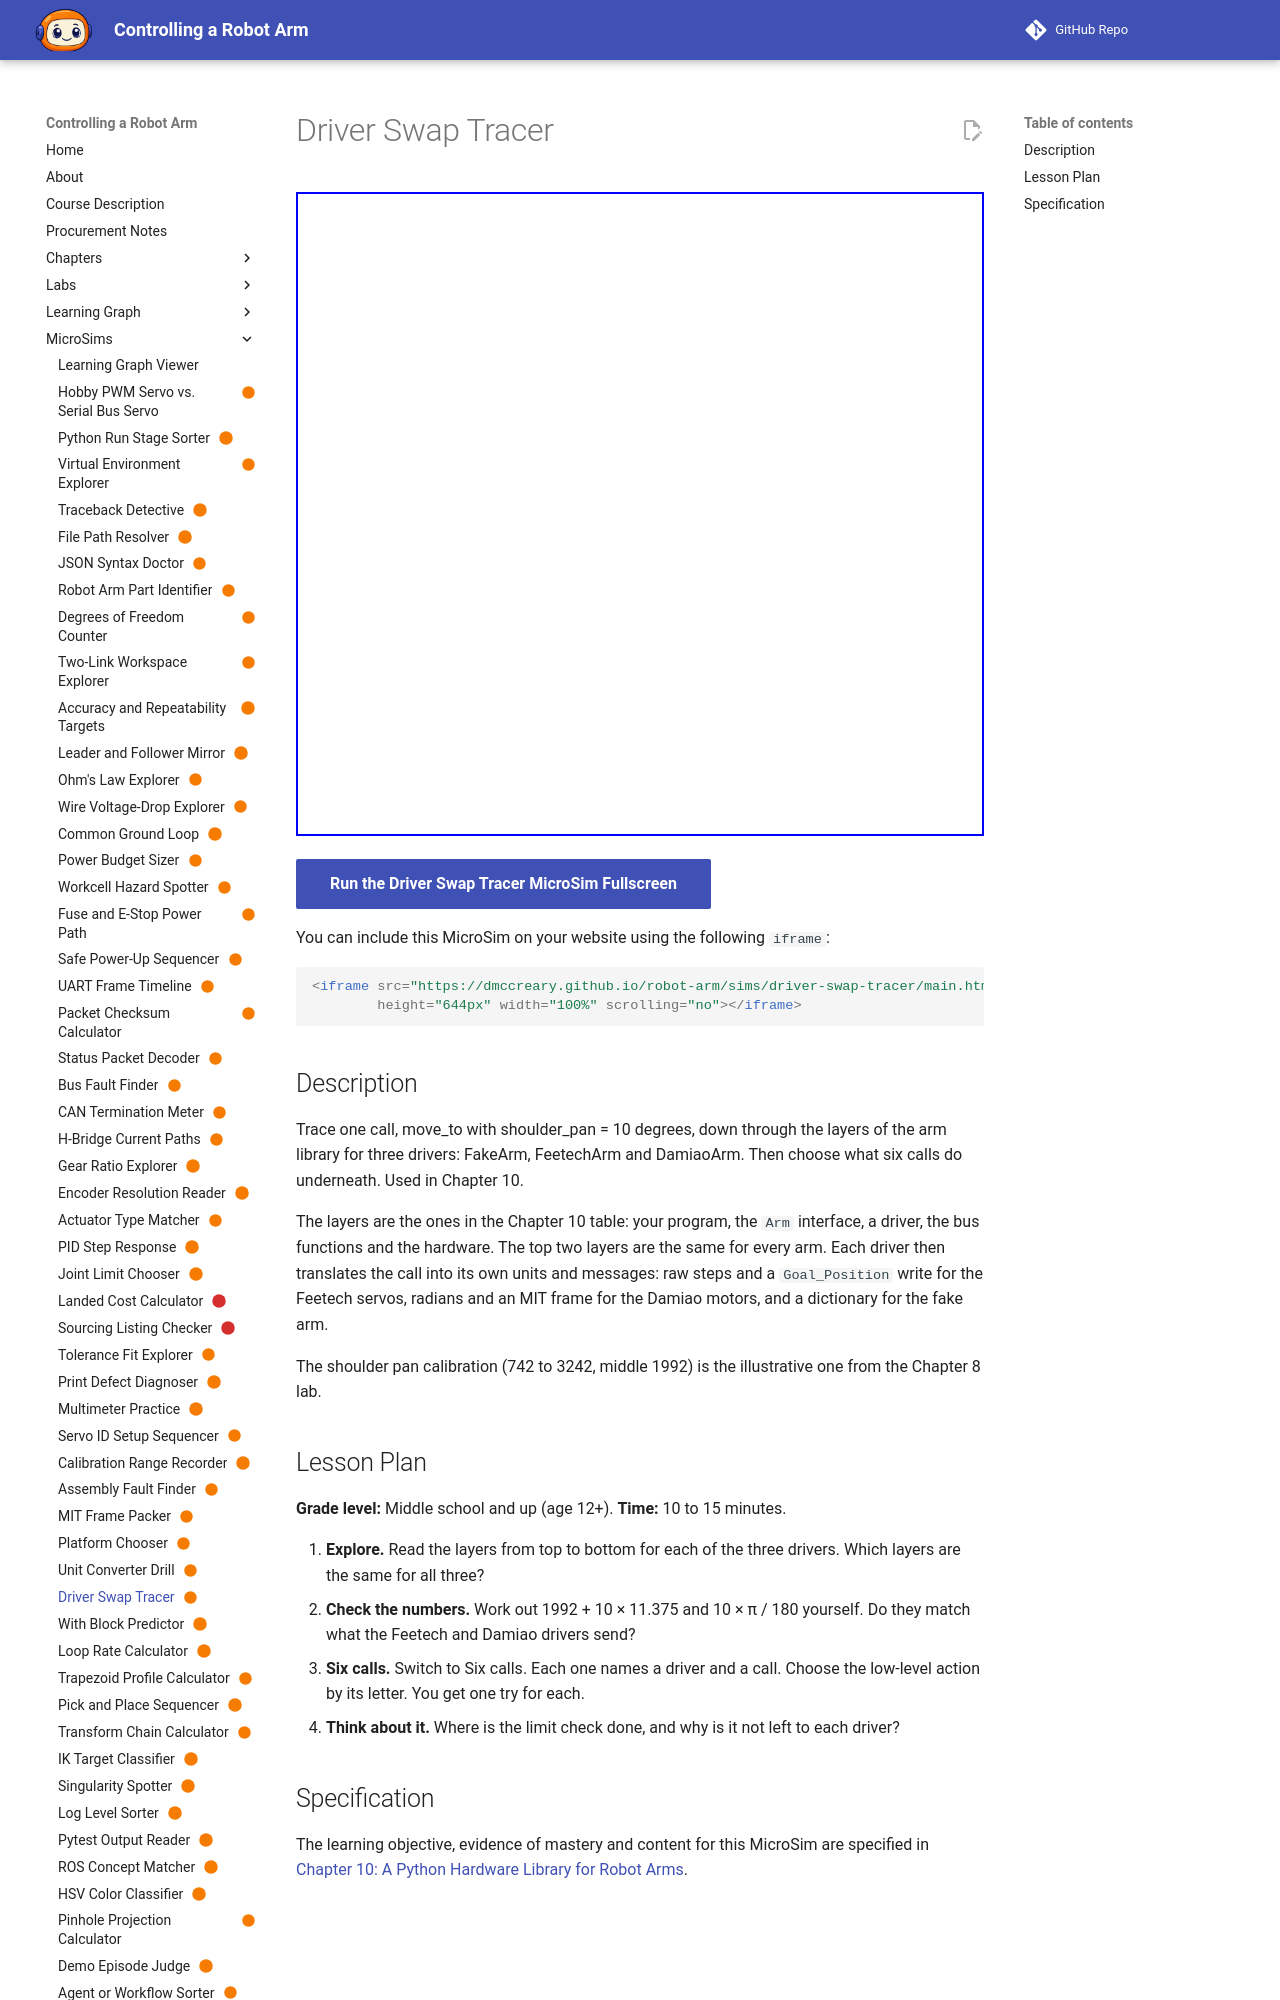

repository: dmccreary/robot-arm · page: sims/driver-swap-tracer/index.html · generator: mkdocs

---
title: "Driver Swap Tracer"
description: "The learner will interpret what a call on the Arm interface does underneath for each of three drivers, in six calls, by choosing the correct low-level action, with at least 5 of 6 correct on the first attempt."
status: scaffold
library: p5.js
bloom_level: Understand
---

# Driver Swap Tracer



<iframe src="main.html" width="100%" height="600"></iframe>

[Run MicroSim in Fullscreen](main.html){ .md-button .md-button--primary }
